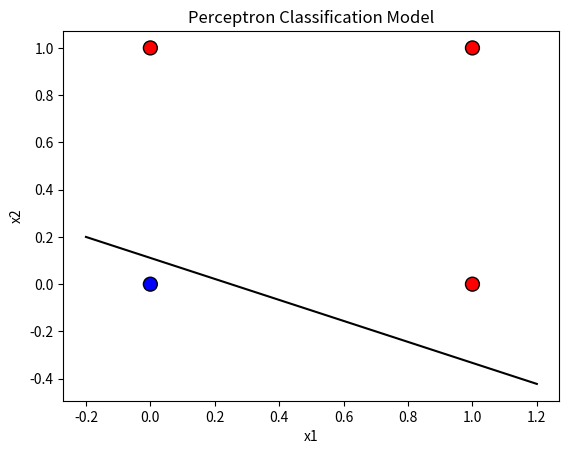

The script that saved this image:
import numpy as np
import matplotlib.pyplot as plt

# training dataset
X = np.array([[0, 0], [0, 1], [1, 0], [1, 1]])
y = np.array([-1, 1, 1, 1])

# w0, w1, w2
w = np.array([-0.5, 0.4, 0.5])
# learning rate
eta = 0.2
# number of epochs
epochs = 10

# training perceptron model
for epoch in range(epochs):
    for i in range(len(X)):
        x_i = np.insert(X[i], 0, 1)
        activation = np.dot(w, x_i)
        y_pred = 1 if activation > 0 else -1
        if y_pred != y[i]:
            w += eta * (y[i] - y_pred) * x_i

# plot training data
plt.scatter(X[:, 0], X[:, 1], c=y, cmap='bwr', edgecolors='k', s=100)

# set labels
plt.xlabel("x1")
plt.ylabel("x2")
plt.title("Perceptron Classification Model")
plt.show()

# plot decision boundary
x_vals = np.linspace(-0.2, 1.2, 100)
y_vals = -(w[1] / w[2]) * x_vals - (w[0] / w[2])
plt.plot(x_vals, y_vals, 'k-')
